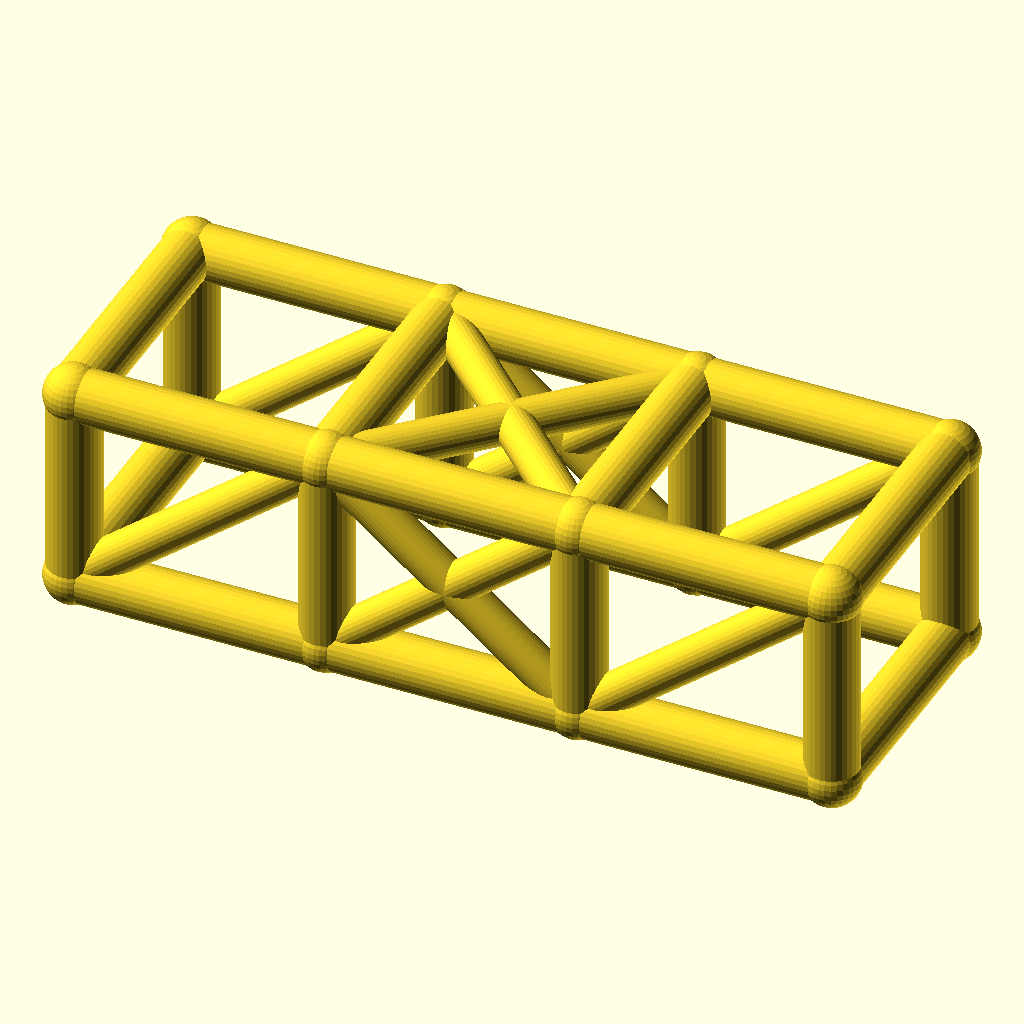
Cell 1: rendered with the file's own defaults.
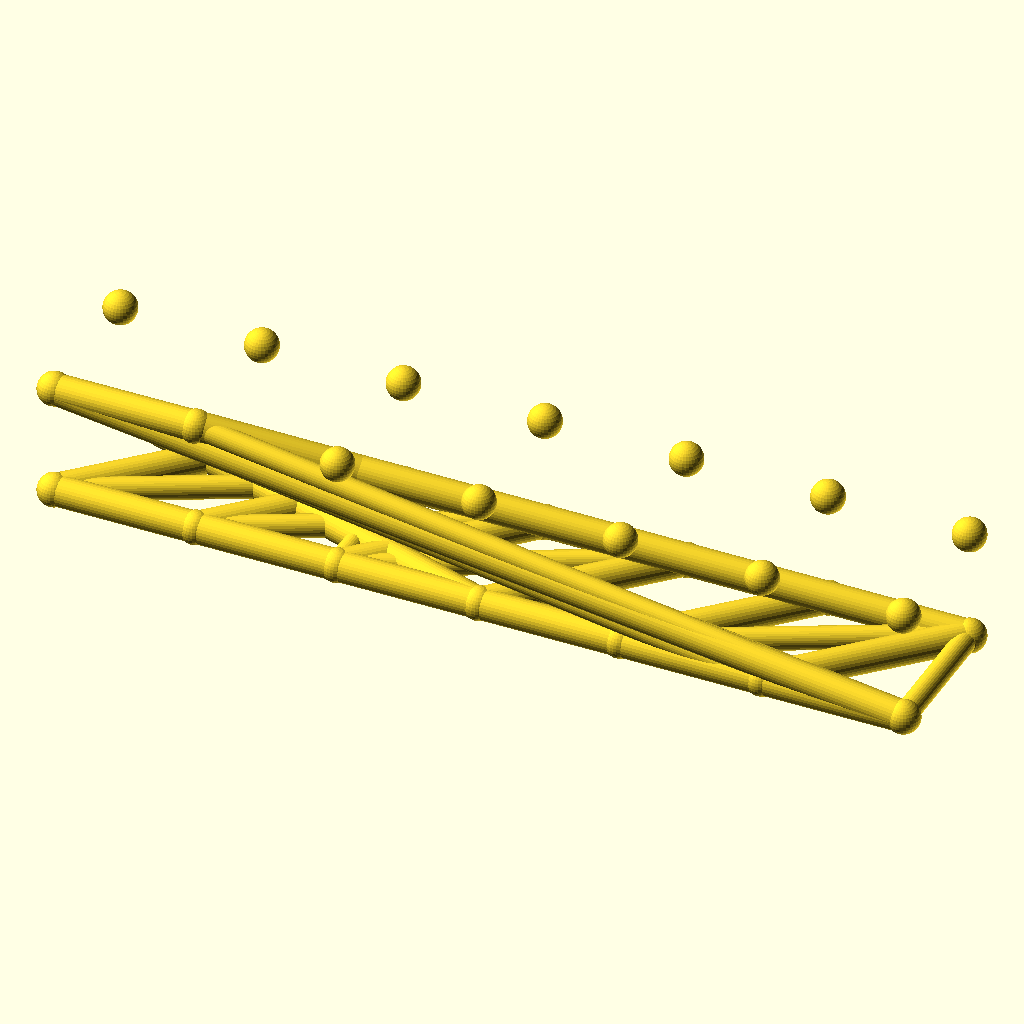
Cell 2: the same model with bays = 6.
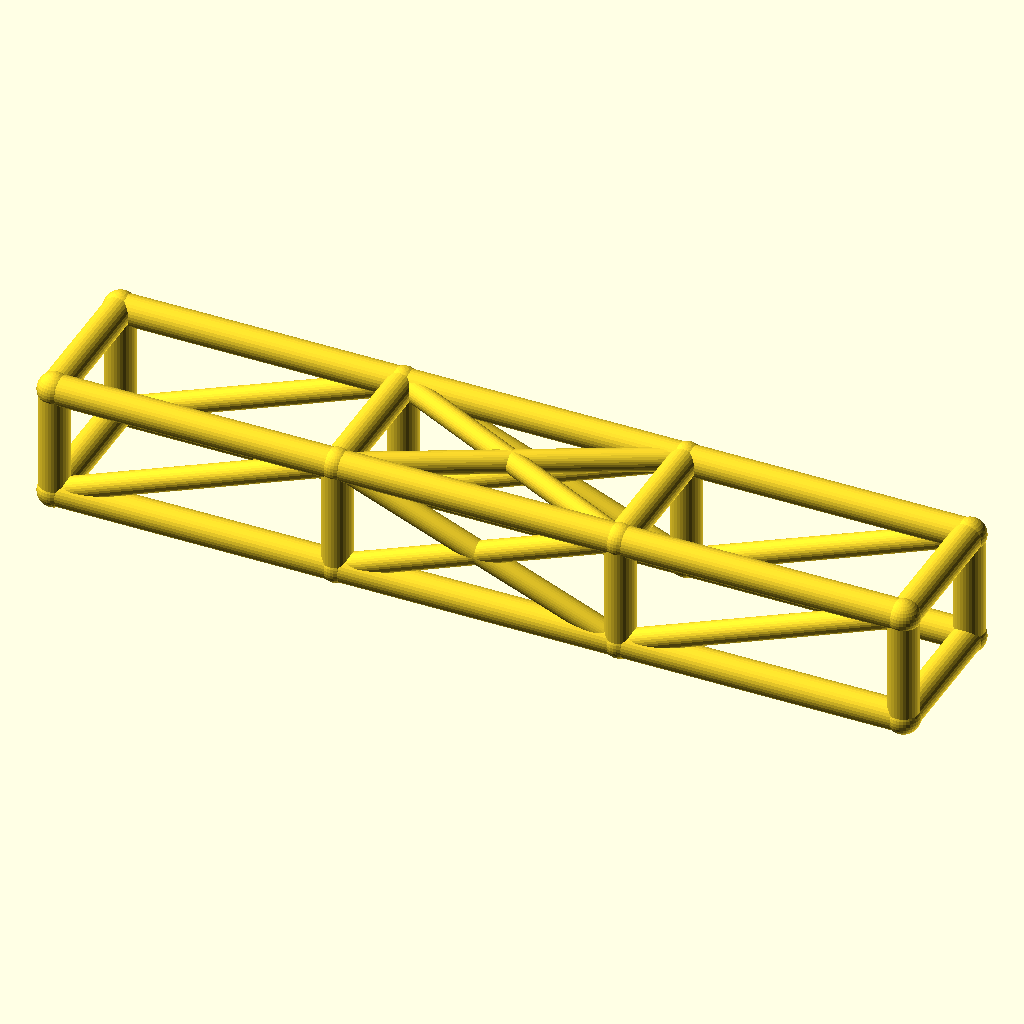
Cell 3: the same model with bay_l = 76.
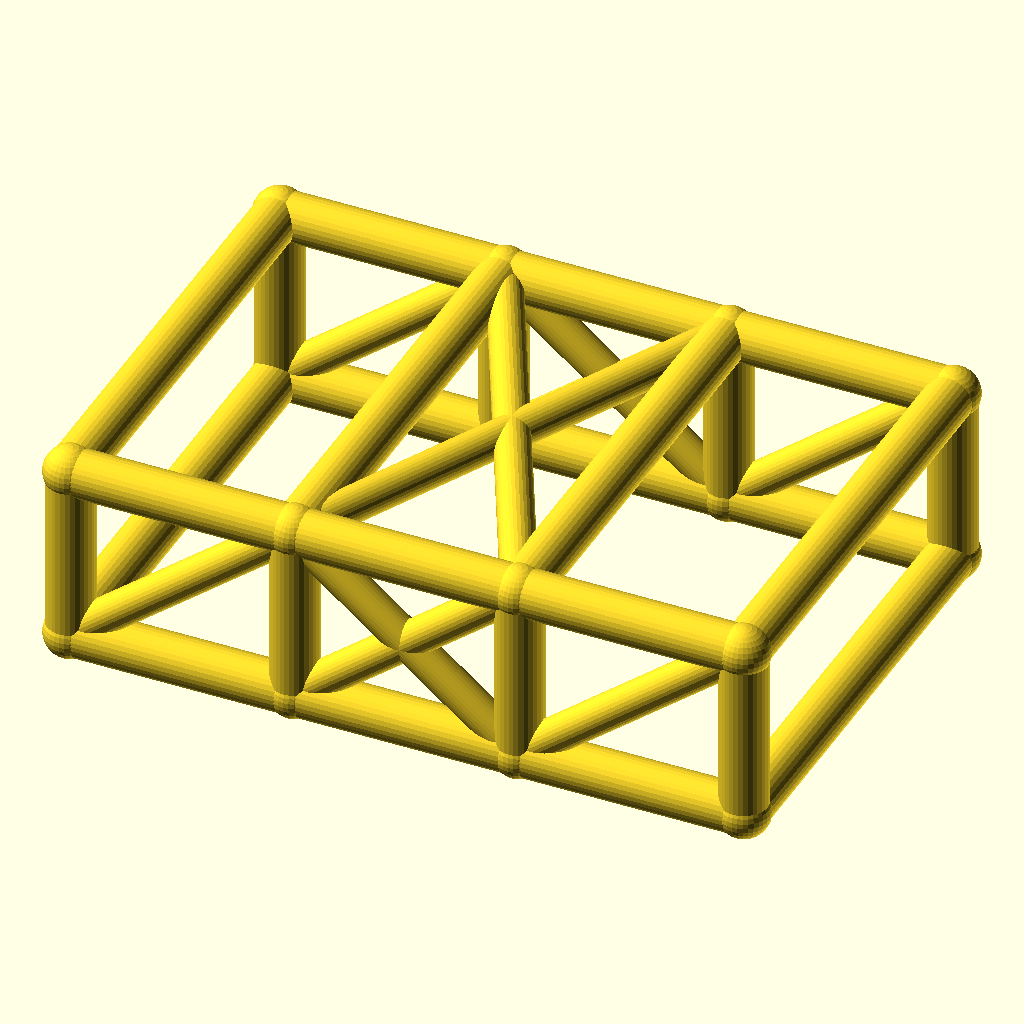
Cell 4: cage_w = 76 (everything else at default).
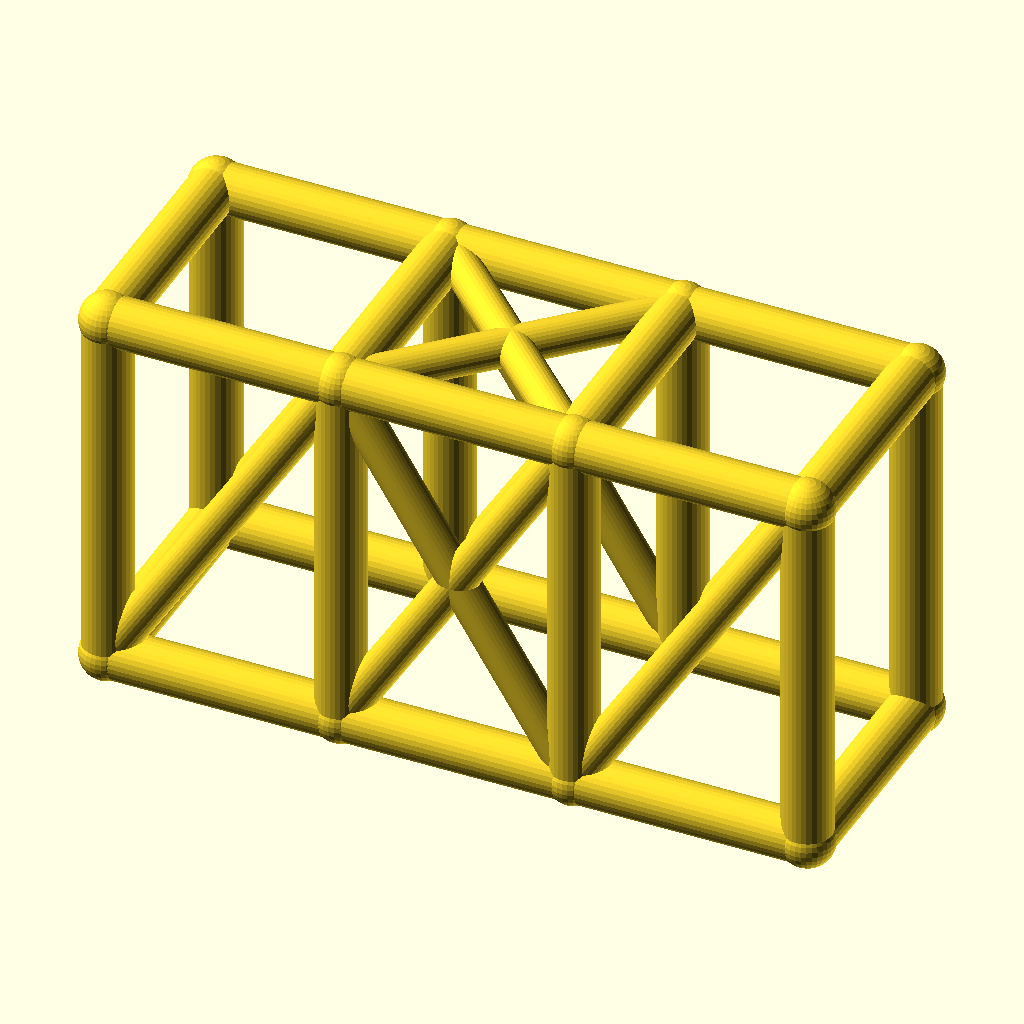
Cell 5: cage_h = 60 (everything else at default).
The same orthographic view direction (rotation 55°, 0°, 25°; colour scheme Cornfield) for every cell, with the view re-fitted per cell, so scale and position can differ between cells.
Source of the model, optional_data/data/wire2/rollcages/scene_0149.scad:
$fn = 32;

// ----------------------------------------------------------------------
// Roll cage: 3 bays x 2 sections, bays 38 mm, 38 x 30 mm section
// ----------------------------------------------------------------------

// --- parameters (mm) ---
bays = 3;                 // number of bays along X
sections = 2;             // levels of the cage
bay_l = 38;               // bay length, X
cage_w = 38;              // cage width, Y
cage_h = 30;              // cage height, Z
rail_r = 4;               // rail and hoop radius
diag_r = 3;               // diagonal brace radius
joint_r = 4.4;            // joint ball radius

bbox_x = bays * bay_l + 2 * joint_r;  // overall X, joints included
bbox_y = cage_w + 2 * joint_r;  // overall Y, joints included
bbox_z = cage_h + 2 * joint_r;  // overall Z, joints included
rail_d = 2 * rail_r;  // rail stock diameter
diag_d = 2 * diag_r;  // diagonal stock diameter
joint_d = 2 * joint_r;  // joint ball diameter
cage_l = bays * bay_l;  // overall cage length
nodes = [for (lvl = [0, 1], side = [0, 1], st = [0 : bays]) [st * bay_l, side * cage_w, lvl * cage_h]];

module member(a, b, r) {
  /* round stock from joint a to joint b, ends buried in the joint balls */
  d = b - a;
  length = norm(d);
  translate(a) rotate([0, acos(d[2] / length), atan2(d[1], d[0])])
    cylinder(h = length, r = r);
}

module joint(p, r) {
  /* ball at the joint centre, fatter than every member meeting there */
  translate(p) sphere(r = r);
}

/* members - each call is one graph edge */
member(nodes[0], nodes[1], rail_r);
member(nodes[1], nodes[2], rail_r);
member(nodes[2], nodes[3], rail_r);
member(nodes[4], nodes[5], rail_r);
member(nodes[5], nodes[6], rail_r);
member(nodes[6], nodes[7], rail_r);
member(nodes[8], nodes[9], rail_r);
member(nodes[9], nodes[10], rail_r);
member(nodes[10], nodes[11], rail_r);
member(nodes[12], nodes[13], rail_r);
member(nodes[13], nodes[14], rail_r);
member(nodes[14], nodes[15], rail_r);
member(nodes[0], nodes[8], rail_r);
member(nodes[1], nodes[9], rail_r);
member(nodes[2], nodes[10], rail_r);
member(nodes[3], nodes[11], rail_r);
member(nodes[4], nodes[12], rail_r);
member(nodes[5], nodes[13], rail_r);
member(nodes[6], nodes[14], rail_r);
member(nodes[7], nodes[15], rail_r);
member(nodes[8], nodes[12], rail_r);
member(nodes[9], nodes[13], rail_r);
member(nodes[10], nodes[14], rail_r);
member(nodes[11], nodes[15], rail_r);
member(nodes[0], nodes[4], rail_r);
member(nodes[3], nodes[7], rail_r);
member(nodes[0], nodes[9], diag_r);
member(nodes[1], nodes[10], diag_r);
member(nodes[9], nodes[2], diag_r);
member(nodes[2], nodes[11], diag_r);
member(nodes[4], nodes[13], diag_r);
member(nodes[5], nodes[14], diag_r);
member(nodes[13], nodes[6], diag_r);
member(nodes[6], nodes[15], diag_r);
member(nodes[9], nodes[14], diag_r);
member(nodes[13], nodes[10], diag_r);

/* joint balls */
for (p = nodes) joint(p, joint_r);
Parameter table extracted from the source (name, type, default, range or options):
bays: number, default 3
sections: number, default 2
bay_l: number, default 38
cage_w: number, default 38
cage_h: number, default 30
rail_r: number, default 4
diag_r: number, default 3
joint_r: number, default 4.4
